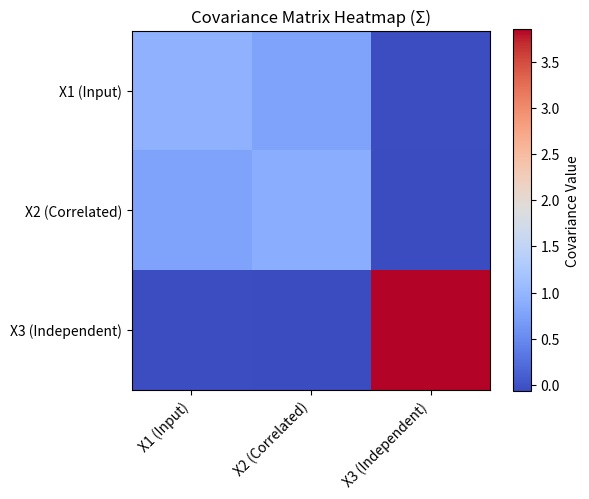

The script that saved this image: (Note: this script raises an exception after producing the figure.)
# Source: Optimization/chapter-1/codebook.md -- Block 2

import numpy as np
import pandas as pd
import matplotlib.pyplot as plt

# Set seed for reproducibility
np.random.seed(42)

# ====================================================================
# 1. Setup Parameters and Correlated Data Generation
# ====================================================================

M = 1000  # Number of samples
D = 3     # Number of features (X1, X2, X3)
NOISE_LEVEL = 0.5

# Create core data (Features X1, X2, X3)
X = np.random.randn(M, D)

# --- Engineering the Correlation (Physical Dependency) ---
# X_col2 = 0.8 * X_col1 + noise (Strongly correlated)
X[:, 1] = 0.8 * X[:, 0] + NOISE_LEVEL * np.random.randn(M)

# X_col3 remains uncorrelated with X_col1 and X_col2 (Independent)
X[:, 2] = 2.0 * X[:, 2] # Scale X3 up to show its variance explicitly

feature_names = ['X1 (Input)', 'X2 (Correlated)', 'X3 (Independent)']

# ====================================================================
# 2. Covariance Matrix Calculation
# (Standardization is implicitly applied here by using the correlation logic)
# ====================================================================

# Calculate the Covariance Matrix (uses unbiased estimator M-1)
# Note: For accurate PCA, data should be centered first, but np.cov does this automatically.
Cov_Matrix = np.cov(X, rowvar=False) 

# ====================================================================
# 3. Analysis and Visualization
# ====================================================================

df_cov = pd.DataFrame(Cov_Matrix, index=feature_names, columns=feature_names)

print("--- Computed Covariance Matrix (\u03a3) ---")
print(df_cov.to_string())

# --- Interpretation ---
print("\n--- Geometric and Physical Interpretation ---")
print("Interpretation of Off-Diagonal Elements:")
print(f"1. \u03a3[X1, X2] = {Cov_Matrix[0, 1]:.3f}: Large positive value. Confirms the strong, engineered correlation: as X1 increases, X2 tends to increase.")
print(f"2. \u03a3[X1, X3] = {Cov_Matrix[0, 2]:.3f}: Value near zero. Confirms that the input feature X1 is independent (uncorrelated) with feature X3.")
print(f"3. \u03a3[X2, X3] = {Cov_Matrix[1, 2]:.3f}: Value near zero. Confirms that the correlated feature X2 is also largely independent of X3.")

print("\nInterpretation of Diagonal Elements (\u03a3[i,i] = Variance):")
print(f"Variance X1: {Cov_Matrix[0, 0]:.3f} | Variance X2: {Cov_Matrix[1, 1]:.3f} | Variance X3: {Cov_Matrix[2, 2]:.3f}")
print("The variances (diagonal elements) show the features' individual spread. X3 has the largest variance due to its scale factor (2.0).")

# Visualization: Heatmap of the matrix
plt.figure(figsize=(6, 5))
plt.imshow(Cov_Matrix, cmap='coolwarm', origin='upper', interpolation='none')
plt.colorbar(label='Covariance Value')
plt.title('Covariance Matrix Heatmap (\u03a3)')
plt.xticks(np.arange(D), feature_names, rotation=45, ha="right")
plt.yticks(np.arange(D), feature_names)
plt.tight_layout()
plt.savefig('Optimization/RESEARCH/docs/chapters/chapter-1/codes/ch1_covariance_heatmap.png', dpi=150, bbox_inches='tight')
plt.close()
